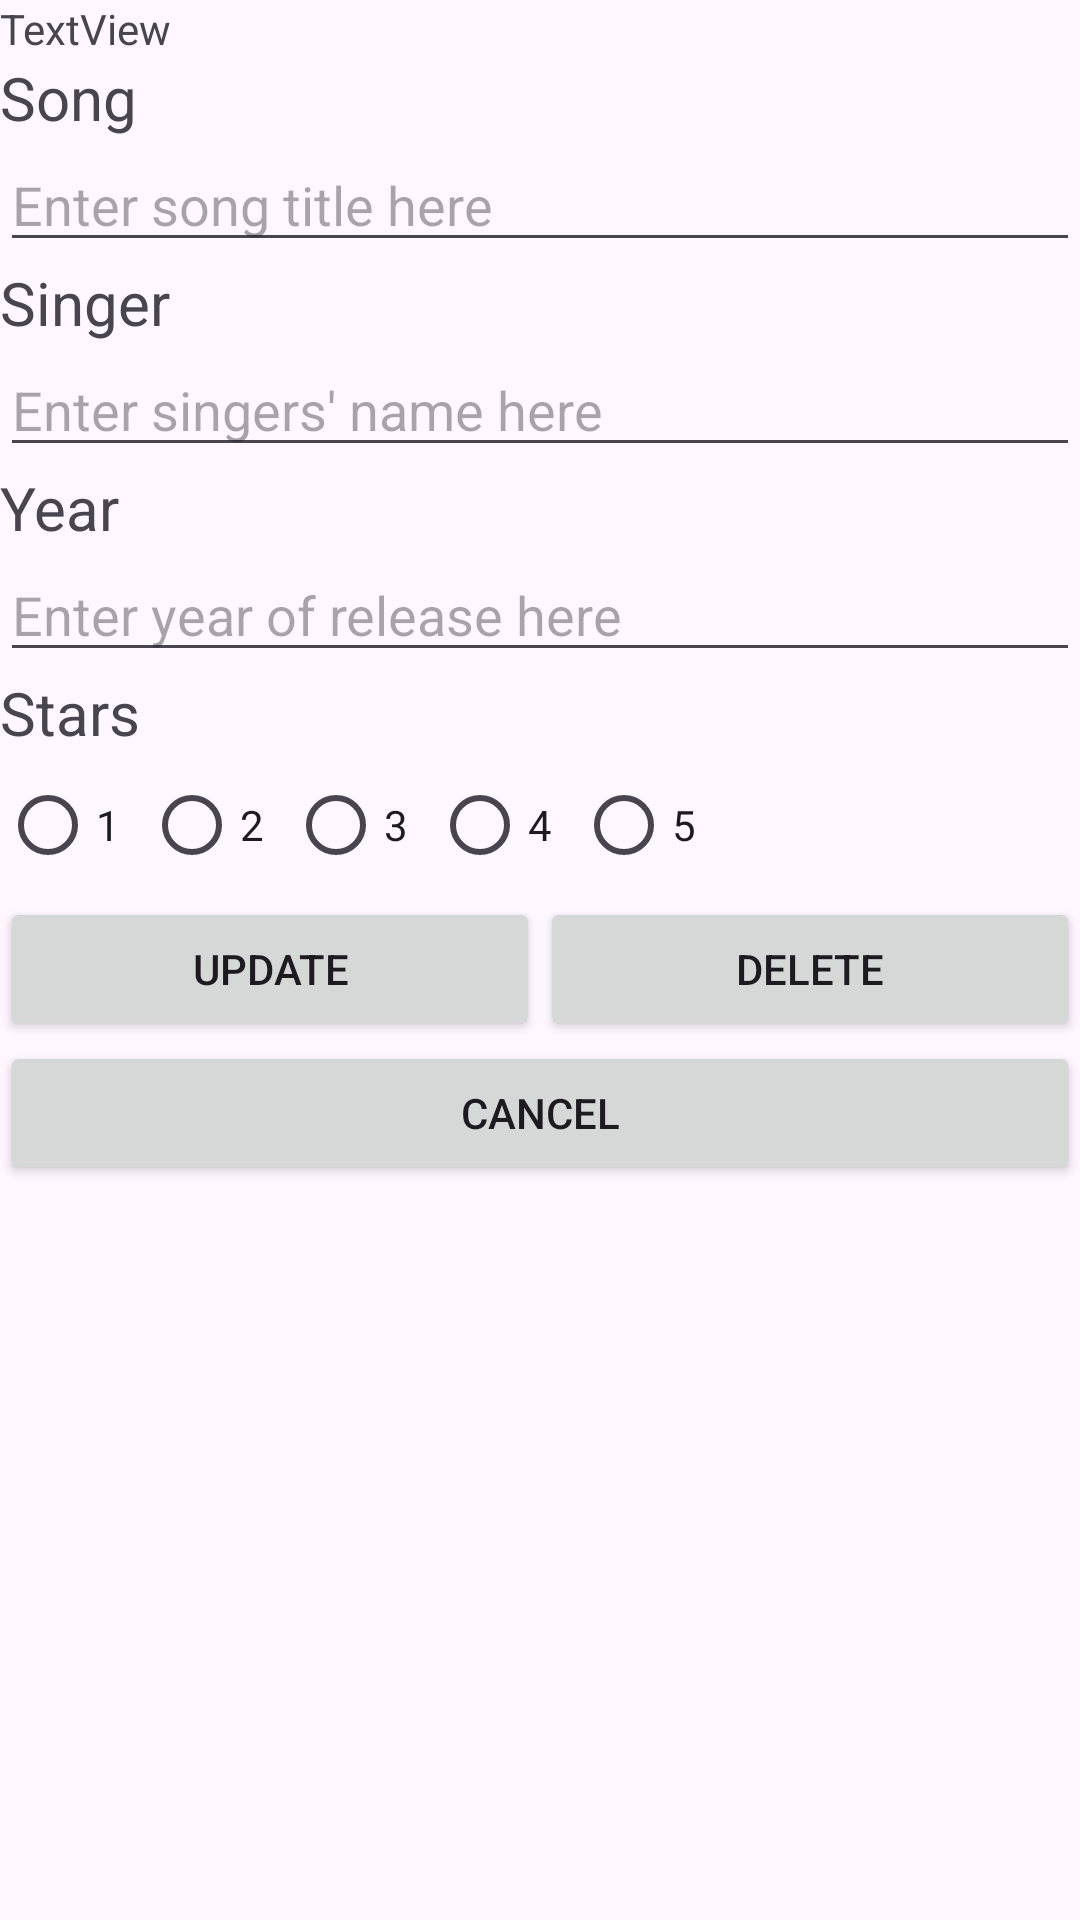

Here is an Android app screen rendered from its layout file. Give the layout XML and the strings, colors and styles it references.
<!-- AndroidManifest.xml: application theme Theme.MySongDB -->
<!-- res/layout/activity_edit.xml -->
<?xml version="1.0" encoding="utf-8"?>
<LinearLayout xmlns:android="http://schemas.android.com/apk/res/android"
    android:layout_width="match_parent"
    android:layout_height="match_parent"
    android:orientation="vertical">

    <TextView
        android:id="@+id/tvID"
        android:layout_width="match_parent"
        android:layout_height="wrap_content"
        android:text="TextView" />

    <TextView
        android:id="@+id/Song"
        android:layout_width="match_parent"
        android:layout_height="wrap_content"
        android:text="@string/song"
        android:textSize="20dp"/>

    <EditText
        android:id="@+id/title"
        android:layout_width="match_parent"
        android:layout_height="wrap_content"
        android:ems="10"
        android:inputType="text"
        android:hint="@string/enter_song_title_here" />

    <TextView
        android:id="@+id/artist"
        android:layout_width="match_parent"
        android:layout_height="wrap_content"
        android:text="@string/singer"
        android:textSize="20dp"/>

    <EditText
        android:id="@+id/singer"
        android:layout_width="match_parent"
        android:layout_height="wrap_content"
        android:ems="10"
        android:inputType="text"
        android:hint="@string/enter_singers_name_here" />

    <TextView
        android:id="@+id/time"
        android:layout_width="match_parent"
        android:layout_height="wrap_content"
        android:text="@string/year"
        android:textSize="20dp"/>

    <EditText
        android:id="@+id/year"
        android:layout_width="match_parent"
        android:layout_height="wrap_content"
        android:ems="10"
        android:inputType="text"
        android:hint="@string/enter_year_of_release_here" />

    <TextView
        android:id="@+id/star"
        android:layout_width="match_parent"
        android:layout_height="wrap_content"
        android:text="@string/stars"
        android:textSize="20dp"/>

    <RadioGroup
        android:id="@+id/rating"
        android:layout_width="match_parent"
        android:layout_height="wrap_content"
        android:orientation="horizontal">

        <RadioButton
            android:id="@+id/R1"
            android:layout_width="wrap_content"
            android:layout_height="wrap_content"
            android:text="@string/_1" />

        <RadioButton
            android:id="@+id/R2"
            android:layout_width="wrap_content"
            android:layout_height="wrap_content"
            android:text="@string/_2" />

        <RadioButton
            android:id="@+id/R3"
            android:layout_width="wrap_content"
            android:layout_height="wrap_content"
            android:text="@string/_3" />

        <RadioButton
            android:id="@+id/R4"
            android:layout_width="wrap_content"
            android:layout_height="wrap_content"
            android:text="@string/_4" />

        <RadioButton
            android:id="@+id/R5"
            android:layout_width="wrap_content"
            android:layout_height="wrap_content"
            android:text="@string/_5" />
    </RadioGroup>

    <LinearLayout
        android:layout_width="match_parent"
        android:layout_height="wrap_content"
        android:orientation="horizontal">

        <Button
            android:id="@+id/btnUpdate"
            android:layout_width="wrap_content"
            android:layout_height="wrap_content"
            android:layout_weight="1"
            android:text="@string/update" />

        <Button
            android:id="@+id/btnDelete"
            android:layout_width="wrap_content"
            android:layout_height="wrap_content"
            android:layout_weight="1"
            android:text="@string/delete" />
    </LinearLayout>

    <Button
        android:id="@+id/btnCancel"
        android:layout_width="match_parent"
        android:layout_height="wrap_content"
        android:text="@string/cancel" />

</LinearLayout>
<!-- resources referenced by this layout -->
<resources>
  <string name="_1">1</string>
  <string name="_2">2</string>
  <string name="_3">3</string>
  <string name="_4">4</string>
  <string name="_5">5</string>
  <string name="cancel">CANCEL</string>
  <string name="delete">DELETE</string>
  <string name="enter_singers_name_here">Enter singers\' name here</string>
  <string name="enter_song_title_here">Enter song title here</string>
  <string name="enter_year_of_release_here">Enter year of release here</string>
  <string name="singer">Singer</string>
  <string name="song">Song</string>
  <string name="stars">Stars</string>
  <string name="update">UPDATE</string>
  <string name="year">Year</string>
  <style name="Theme.MySongDB" parent="Base.Theme.MySongDB" />
  <style name="Base.Theme.MySongDB" parent="Theme.Material3.DayNight.NoActionBar">
          
          
      </style>
</resources>
